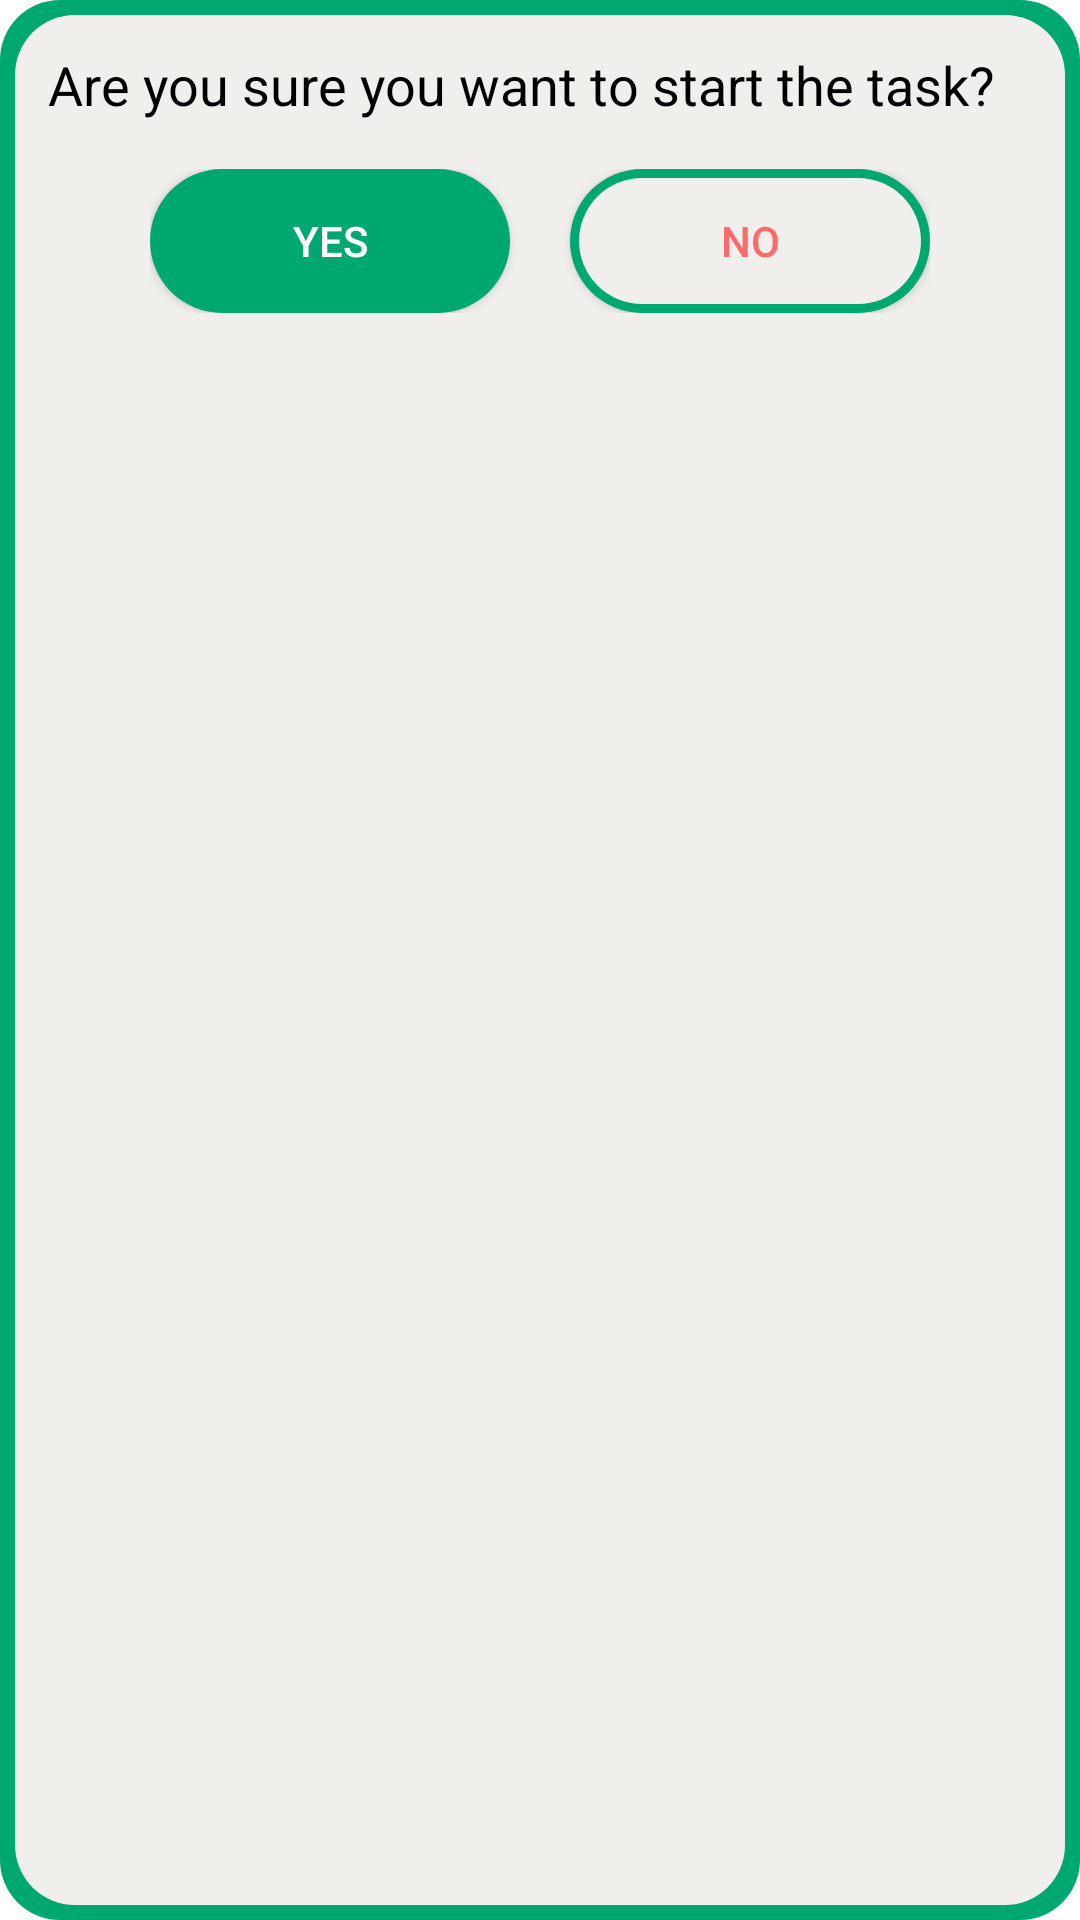

This screen was rendered from an Android layout file. Write that file and the resources it references.
<!-- AndroidManifest.xml: application theme Theme.Capstone -->
<!-- res/layout/start_confirmation_overlay.xml -->
<LinearLayout
    xmlns:android="http://schemas.android.com/apk/res/android"
    xmlns:tools="http://schemas.android.com/tools"
    android:layout_width="wrap_content"
    android:layout_height="wrap_content"
    android:orientation="vertical"
    android:padding="16dp"
    android:background="@drawable/custom_dialog">

    <TextView
        android:layout_width="wrap_content"
        android:layout_height="wrap_content"
        android:text="Are you sure you want to start the task?"
        android:textSize="18sp"
        android:textColor="@color/black"
        tools:ignore="HardcodedText" />

    <LinearLayout
        android:layout_width="wrap_content"
        android:layout_height="wrap_content"
        android:layout_gravity="center_horizontal"
        android:layout_marginTop="16dp"
        android:orientation="horizontal">

        <androidx.appcompat.widget.AppCompatButton
            android:id="@+id/confirmButton"
            android:layout_width="120dp"
            android:layout_height="48dp"
            android:layout_weight="1"
            android:background="@drawable/cirlce_solid_noborder1"
            android:text="Yes"
            android:textColor="@color/white"
            tools:ignore="HardcodedText" />

        <Space
            android:layout_width="20dp"
            android:layout_height="1dp" />

        <androidx.appcompat.widget.AppCompatButton
            android:id="@+id/cancelButton"
            android:layout_width="120dp"
            android:layout_height="48dp"
            android:layout_weight="1"
            android:background="@drawable/custom_edittext1"
            android:text="No"
            android:textColor="#fe6969"
            tools:ignore="HardcodedText" />
    </LinearLayout>
</LinearLayout>
<!-- resources referenced by this layout -->
<resources>
  <!-- drawable cirlce_solid_noborder1 (drawable-v24) -->
  <?xml version="1.0" encoding="utf-8"?>
  <shape xmlns:android="http://schemas.android.com/apk/res/android"
      android:shape="rectangle">
  
      <corners
          android:radius="40dp"/>
  
      <solid
          android:color="#00A871"/>
  
  </shape>
  <!-- drawable custom_dialog (drawable) -->
  <?xml version="1.0" encoding="utf-8"?>
  <layer-list xmlns:android="http://schemas.android.com/apk/res/android">
      <item>
          <shape android:shape="rectangle">
              <solid android:color="#00A871" />
              <corners android:radius="20dp"/> 
               
          </shape>
      </item>
      <item android:left="5dp" android:right="5dp" android:bottom="5dp" android:top="5dp">
          <shape android:shape="rectangle">
              <solid android:color="#f0efeb" /> 
              <corners android:radius="20dp" /> 
          </shape>
      </item>
  </layer-list>
  <!-- drawable custom_edittext1 (drawable-v24) -->
  <?xml version="1.0" encoding="utf-8"?>
  <layer-list xmlns:android="http://schemas.android.com/apk/res/android">
      <item>
          <shape android:shape="rectangle">
              <solid android:color="#00A871" />
              <corners android:radius="30dp"/> 
              
          </shape>
      </item>
      <item android:left="3dp" android:right="3dp" android:bottom="3dp" android:top="3dp">
          <shape android:shape="rectangle">
              <solid android:color="#f0efeb" /> 
              <corners android:radius="28dp" /> 
          </shape>
      </item>
  </layer-list>
  <style name="Theme.Capstone" parent="Theme.MaterialComponents.DayNight.DarkActionBar">
          
          <item name="colorPrimary">@color/purple_500</item>
          <item name="colorPrimaryVariant">@color/purple_700</item>
          <item name="colorOnPrimary">@color/white</item>
          
          <item name="colorSecondary">@color/teal_200</item>
          <item name="colorSecondaryVariant">@color/teal_700</item>
          <item name="colorOnSecondary">@color/black</item>
          
          <item name="android:statusBarColor">?attr/colorPrimaryVariant</item>
          
      </style>
  <!-- not gathered from this repository: default colours our renderer supplied (Android Studio template values) -->
  <color name="purple_500">#FF6200EE</color>
  <color name="purple_700">#FF3700B3</color>
  <color name="teal_200">#FF03DAC5</color>
  <color name="teal_700">#FF018786</color>
  <color name="black">#FF000000</color>
  <color name="white">#FFFFFFFF</color>
</resources>
